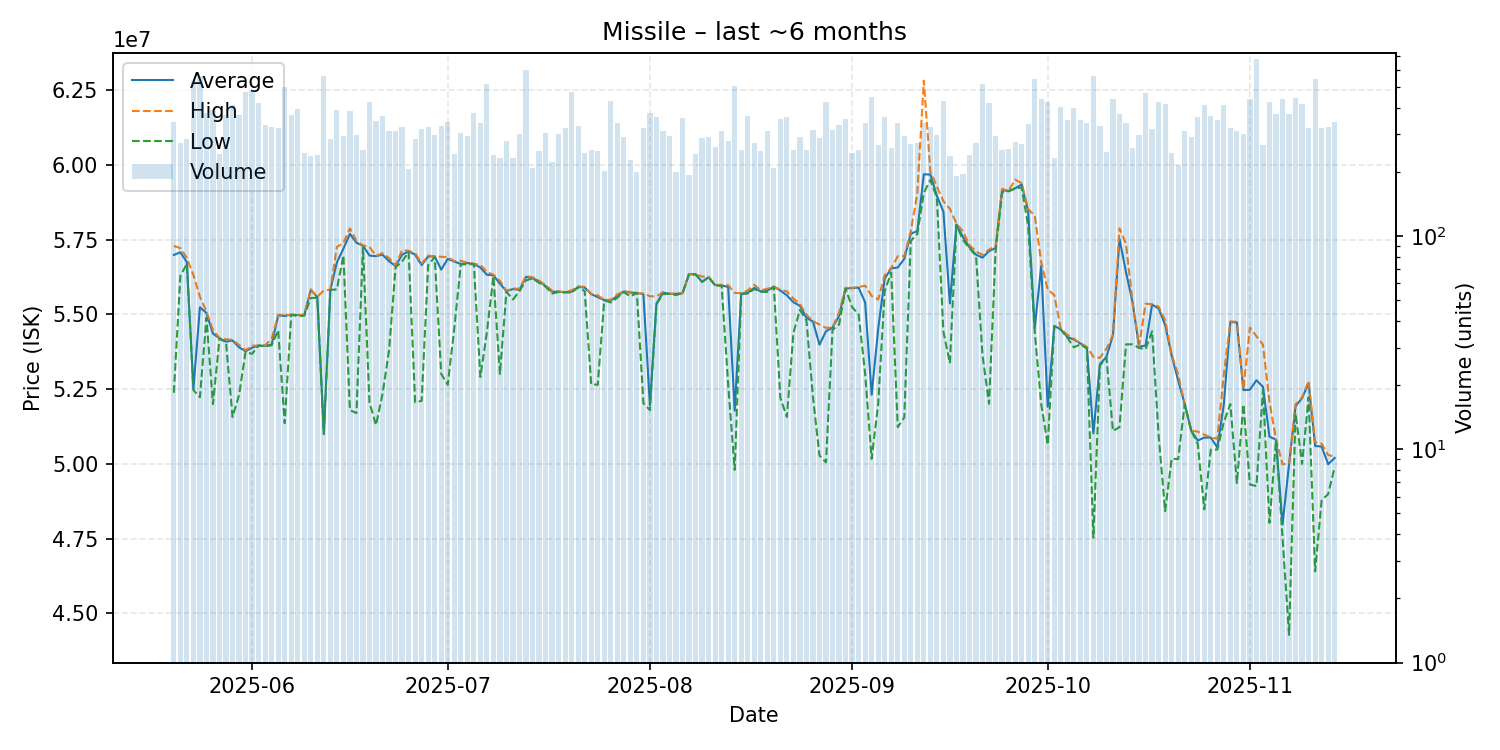

The file beside this chart, header and first rows:
date, average, highest, lowest, order_count, volume
2025-05-20, 56990000, 57290000, 52380000, 184, 343
2025-05-21, 57080000, 57220000, 56290000, 169, 272
2025-05-22, 56750000, 56890000, 56690000, 190, 286
2025-05-23, 52510000, 56320000, 52470000, 207, 535
2025-05-24, 55240000, 55590000, 52230000, 241, 561
2025-05-25, 55050000, 55100000, 54890000, 224, 379
2025-05-26, 54360000, 54480000, 52000000, 195, 389
2025-05-27, 54200000, 54210000, 54190000, 162, 243
2025-05-28, 54090000, 54170000, 54070000, 217, 368
2025-05-29, 54130000, 54150000, 51570000, 250, 412
2025-05-30, 53900000, 53980000, 52300000, 224, 369
2025-05-31, 53770000, 53800000, 53750000, 249, 472
2025-06-01, 53890000, 53950000, 53680000, 275, 483
2025-06-02, 53960000, 53960000, 53960000, 228, 419
2025-06-03, 53950000, 53970000, 53930000, 200, 332
2025-06-04, 53990000, 54180000, 53970000, 178, 324
2025-06-05, 54970000, 54990000, 54470000, 179, 322
2025-06-06, 54950000, 54990000, 51360000, 235, 501
2025-06-07, 54990000, 54990000, 54990000, 229, 370
2025-06-08, 54980000, 54990000, 54940000, 250, 392
2025-06-09, 54980000, 54990000, 54960000, 175, 246
2025-06-10, 55820000, 55840000, 55550000, 153, 237
2025-06-11, 55580000, 55590000, 55560000, 151, 240
2025-06-12, 51000000, 55800000, 51000000, 233, 560
2025-06-13, 55820000, 55830000, 55820000, 172, 284
2025-06-14, 56740000, 57260000, 55840000, 229, 389
2025-06-15, 57200000, 57390000, 56980000, 222, 293
2025-06-16, 57695000, 57880000, 51800000, 162, 386
2025-06-17, 57400000, 57460000, 51700000, 184, 298
2025-06-18, 57300000, 57310000, 57250000, 167, 252
2025-06-19, 56970000, 57260000, 52050000, 213, 427
2025-06-20, 56950000, 56960000, 51300000, 178, 345
2025-06-21, 57000000, 57050000, 52340000, 202, 365
2025-06-22, 56780000, 56885000, 53800000, 184, 311
2025-06-23, 56620000, 56640000, 56580000, 200, 309
2025-06-24, 57000000, 57150000, 56770000, 179, 323
2025-06-25, 57110000, 57130000, 57090000, 147, 207
2025-06-26, 57000000, 57050000, 52060000, 153, 284
2025-06-27, 56650000, 56700000, 52110000, 177, 316
2025-06-28, 56940000, 56970000, 56650000, 187, 326
2025-06-29, 56940000, 56940000, 56920000, 168, 297
2025-06-30, 56500000, 56930000, 53010000, 157, 327
2025-07-01, 56860000, 56920000, 52650000, 174, 341
2025-07-02, 56770000, 56780000, 54530000, 154, 243
2025-07-03, 56690000, 56800000, 56670000, 183, 303
2025-07-04, 56720000, 56730000, 56680000, 163, 293
2025-07-05, 56690000, 56700000, 56680000, 241, 379
2025-07-06, 56570000, 56660000, 52910000, 203, 339
2025-07-07, 56330000, 56420000, 54400000, 211, 515
2025-07-08, 56310000, 56330000, 56280000, 149, 240
2025-07-09, 56030000, 56120000, 53010000, 141, 232
2025-07-10, 55780000, 55790000, 55760000, 165, 279
2025-07-11, 55850000, 55870000, 55500000, 158, 232
2025-07-12, 55820000, 55860000, 55780000, 195, 302
2025-07-13, 56260000, 56280000, 56140000, 213, 601
2025-07-14, 56210000, 56245000, 56200000, 137, 208
2025-07-15, 56110000, 56130000, 56060000, 142, 250
2025-07-16, 55950000, 55980000, 55930000, 164, 303
2025-07-17, 55760000, 55790000, 55700000, 140, 222
2025-07-18, 55760000, 55770000, 55750000, 152, 301
... 119 more rows
